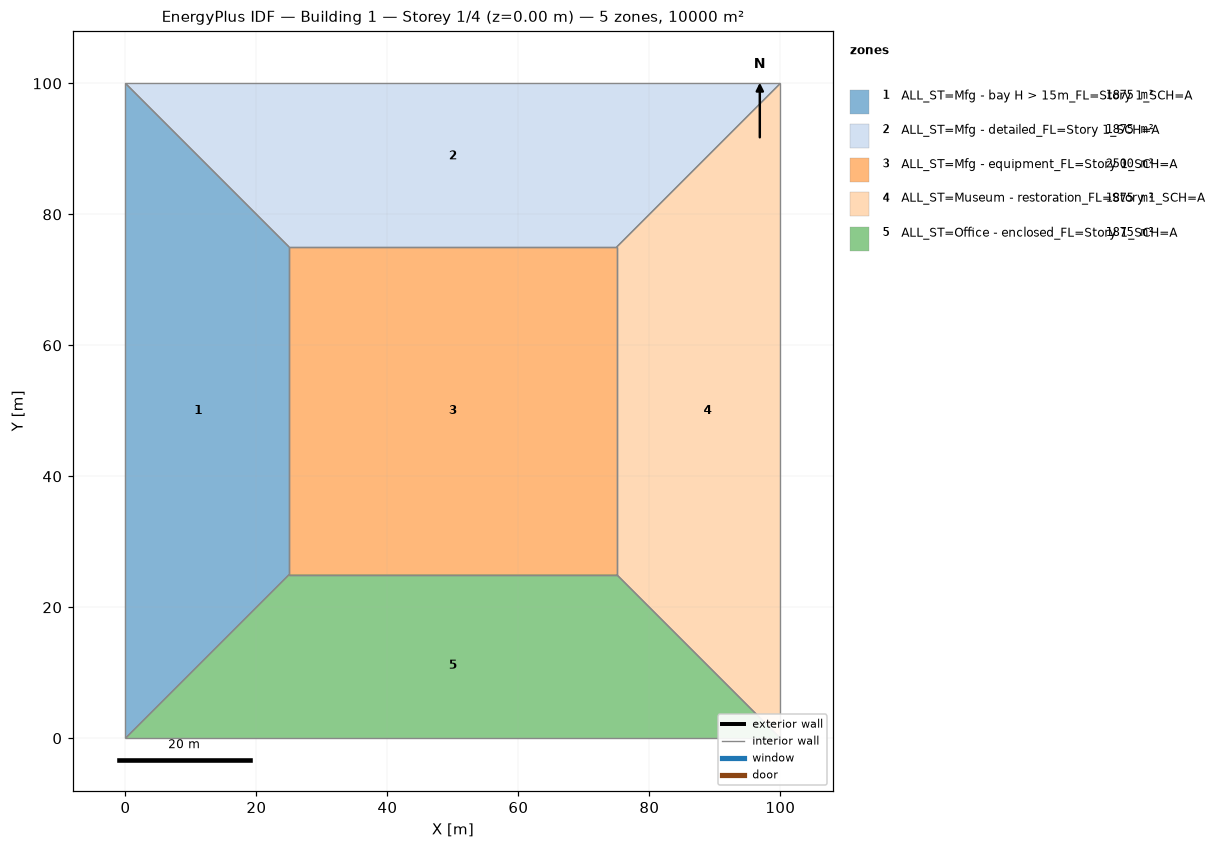
=== STOREY PLAN SPEC (per zone: floor XY polygon, exterior-wall plan segments, windows/doors) ===
zone 1: ALL_ST=Mfg - bay H > 15m_FL=Story 1_SCH=A  (1875.0 m²)
  floor: (0.00, 0.00) (0.00, 100.00) (25.00, 75.00) (25.00, 25.00)
  interior walls: 4
zone 2: ALL_ST=Mfg - detailed_FL=Story 1_SCH=A  (1875.0 m²)
  floor: (0.00, 100.00) (100.00, 100.00) (75.00, 75.00) (25.00, 75.00)
  interior walls: 4
zone 3: ALL_ST=Mfg - equipment_FL=Story 1_SCH=A  (2500.0 m²)
  floor: (25.00, 25.00) (25.00, 75.00) (75.00, 75.00) (75.00, 25.00)
  interior walls: 4
zone 4: ALL_ST=Museum - restoration_FL=Story 1_SCH=A  (1875.0 m²)
  floor: (100.00, 100.00) (100.00, 0.00) (75.00, 25.00) (75.00, 75.00)
  interior walls: 4
zone 5: ALL_ST=Office - enclosed_FL=Story 1_SCH=A  (1875.0 m²)
  floor: (100.00, 0.00) (0.00, 0.00) (25.00, 25.00) (75.00, 25.00)
  interior walls: 4

=== DERIVED (storey summary) ===
Building: Building 1
Storey: 1 of 4  (floor level z = 0.00 m)
Storey gross floor area: 10000.0 m²
Zones on this storey: 5
  - ALL_ST=Mfg - bay H > 15m_FL=Story 1_SCH=A: floor 1875.0 m²
  - ALL_ST=Mfg - detailed_FL=Story 1_SCH=A: floor 1875.0 m²
  - ALL_ST=Mfg - equipment_FL=Story 1_SCH=A: floor 2500.0 m²
  - ALL_ST=Museum - restoration_FL=Story 1_SCH=A: floor 1875.0 m²
  - ALL_ST=Office - enclosed_FL=Story 1_SCH=A: floor 1875.0 m²
Zone adjacency (shared interzone walls):
  - ALL_ST=Mfg - bay H > 15m_FL=Story 1_SCH=A ↔ ALL_ST=Mfg - detailed_FL=Story 1_SCH=A
  - ALL_ST=Mfg - bay H > 15m_FL=Story 1_SCH=A ↔ ALL_ST=Mfg - equipment_FL=Story 1_SCH=A
  - ALL_ST=Mfg - bay H > 15m_FL=Story 1_SCH=A ↔ ALL_ST=Office - enclosed_FL=Story 1_SCH=A
  - ALL_ST=Mfg - detailed_FL=Story 1_SCH=A ↔ ALL_ST=Mfg - equipment_FL=Story 1_SCH=A
  - ALL_ST=Mfg - detailed_FL=Story 1_SCH=A ↔ ALL_ST=Museum - restoration_FL=Story 1_SCH=A
  - ALL_ST=Mfg - equipment_FL=Story 1_SCH=A ↔ ALL_ST=Museum - restoration_FL=Story 1_SCH=A
  - ALL_ST=Mfg - equipment_FL=Story 1_SCH=A ↔ ALL_ST=Office - enclosed_FL=Story 1_SCH=A
  - ALL_ST=Museum - restoration_FL=Story 1_SCH=A ↔ ALL_ST=Office - enclosed_FL=Story 1_SCH=A